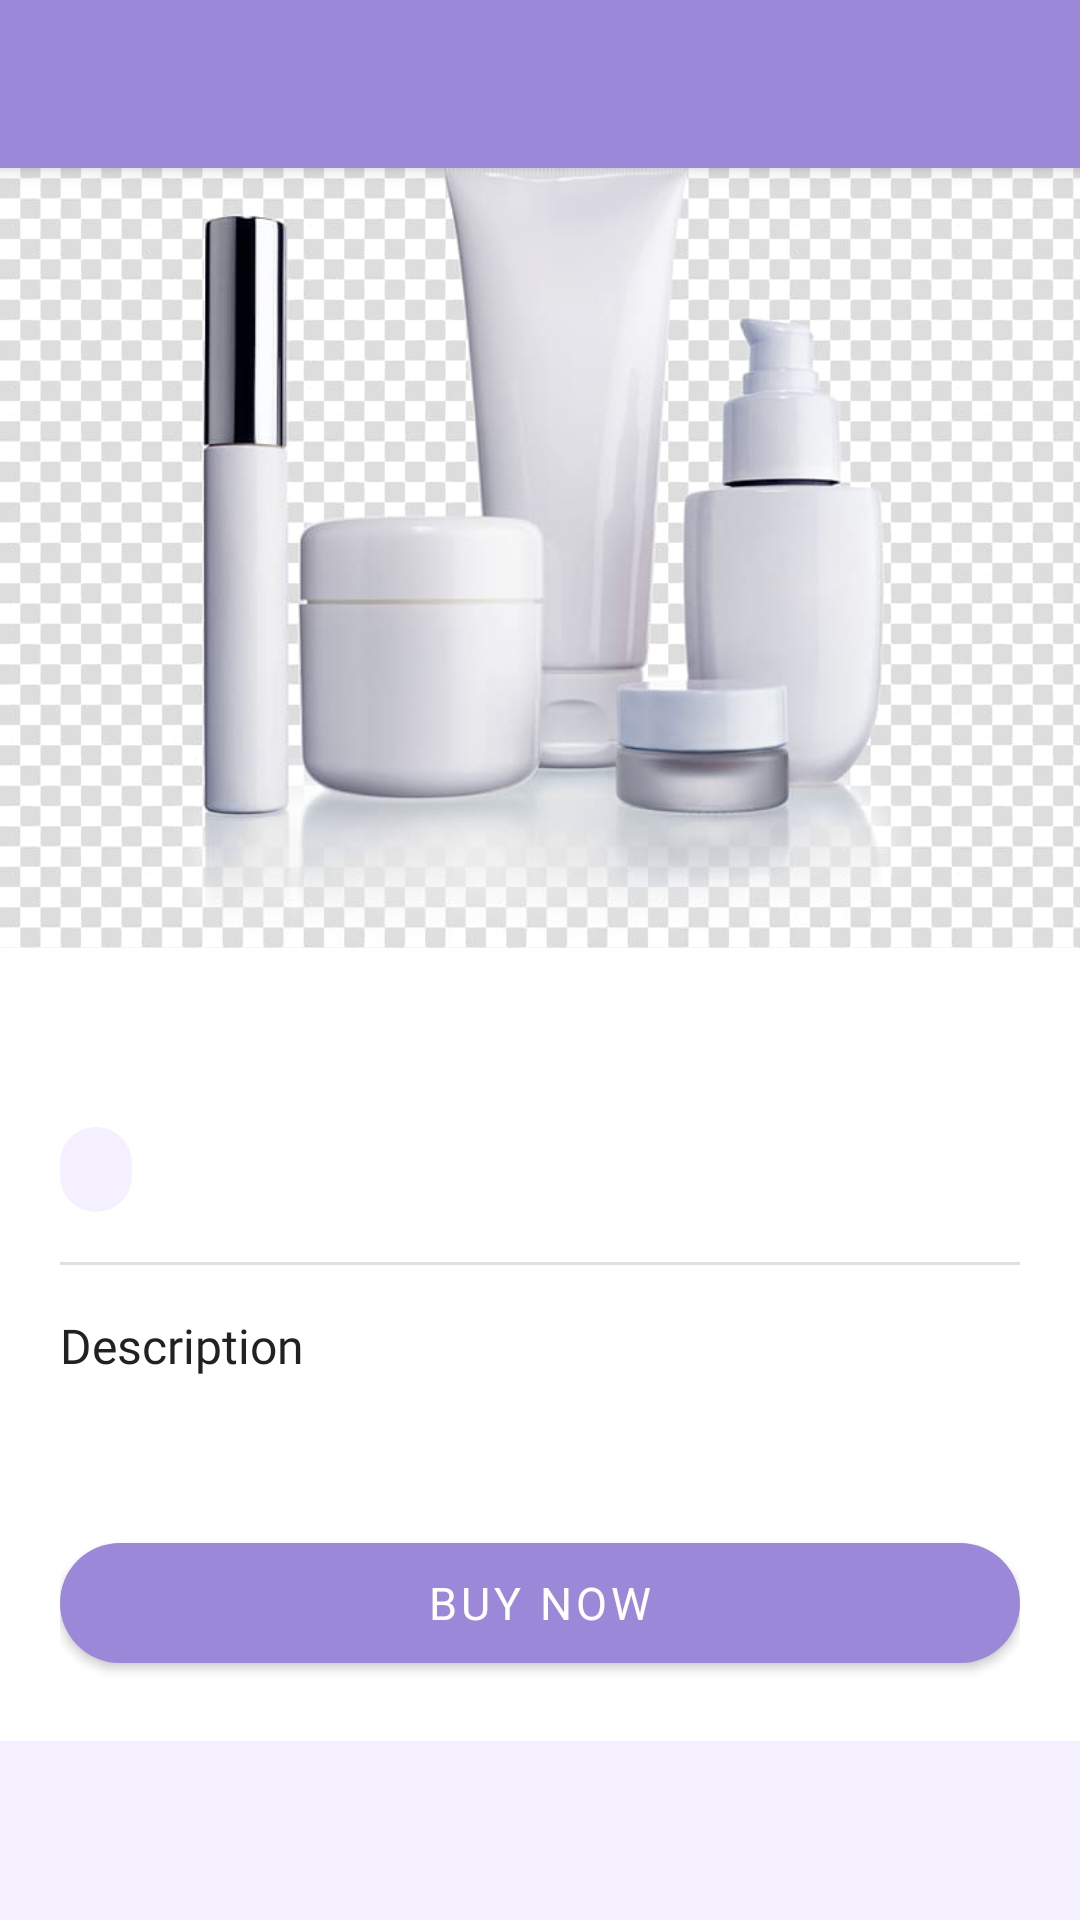

Produce the Android XML layout that renders to this screen, including the resource entries it uses.
<!-- AndroidManifest.xml: application theme Theme.FastMart -->
<!-- res/layout/activity_product_description.xml -->
<?xml version="1.0" encoding="utf-8"?>
<LinearLayout xmlns:android="http://schemas.android.com/apk/res/android"
    xmlns:app="http://schemas.android.com/apk/res-auto"
    android:layout_width="match_parent"
    android:layout_height="match_parent"
    android:background="@color/lavender_pale"
    android:orientation="vertical">

    
    <androidx.appcompat.widget.Toolbar
        android:id="@+id/toolbar"
        android:layout_width="match_parent"
        android:layout_height="?attr/actionBarSize"
        android:background="@color/lavender"
        android:elevation="4dp"
        app:titleTextColor="@color/white" />

    <ScrollView
        android:layout_width="match_parent"
        android:layout_height="0dp"
        android:layout_weight="1">

        <LinearLayout
            android:layout_width="match_parent"
            android:layout_height="wrap_content"
            android:orientation="vertical">

            
            <ImageView
                android:id="@+id/ivProduct"
                android:layout_width="match_parent"
                android:layout_height="260dp"
                android:scaleType="centerCrop"
                android:src="@drawable/product_default" />

            
            <androidx.cardview.widget.CardView
                android:layout_width="match_parent"
                android:layout_height="wrap_content"
                android:layout_margin="0dp"
                app:cardCornerRadius="0dp"
                app:cardElevation="0dp"
                app:cardBackgroundColor="@color/white">

                <LinearLayout
                    android:layout_width="match_parent"
                    android:layout_height="wrap_content"
                    android:orientation="vertical"
                    android:padding="20dp">

                    
                    <TextView
                        android:id="@+id/tvProductName"
                        android:layout_width="match_parent"
                        android:layout_height="wrap_content"
                        android:fontFamily="@font/poppins_bold"
                        android:textColor="@color/text_primary"
                        android:textSize="22sp"
                        android:lineSpacingMultiplier="1.1" />

                    
                    <LinearLayout
                        android:layout_width="match_parent"
                        android:layout_height="wrap_content"
                        android:layout_marginTop="10dp"
                        android:orientation="horizontal"
                        android:gravity="center_vertical">

                        <TextView
                            android:id="@+id/tvProductType"
                            android:layout_width="wrap_content"
                            android:layout_height="wrap_content"
                            android:background="@drawable/tag_bg"
                            android:fontFamily="@font/poppins_regular"
                            android:padding="6dp"
                            android:paddingStart="12dp"
                            android:paddingEnd="12dp"
                            android:textColor="@color/lavender"
                            android:textSize="12sp" />

                        <View
                            android:layout_width="0dp"
                            android:layout_height="0dp"
                            android:layout_weight="1" />

                        <TextView
                            android:id="@+id/tvProductPrice"
                            android:layout_width="wrap_content"
                            android:layout_height="wrap_content"
                            android:fontFamily="@font/poppins_bold"
                            android:textColor="@color/purple_primary"
                            android:textSize="22sp" />

                    </LinearLayout>

                    
                    <View
                        android:layout_width="match_parent"
                        android:layout_height="1dp"
                        android:layout_marginTop="16dp"
                        android:layout_marginBottom="4dp"
                        android:background="@color/divider" />

                    
                    <TextView
                        android:layout_width="wrap_content"
                        android:layout_height="wrap_content"
                        android:layout_marginTop="12dp"
                        android:fontFamily="@font/poppins_bold"
                        android:text="@string/description"
                        android:textColor="@color/text_primary"
                        android:textSize="16sp" />

                    
                    <TextView
                        android:id="@+id/tvProductDescription"
                        android:layout_width="match_parent"
                        android:layout_height="wrap_content"
                        android:layout_marginTop="6dp"
                        android:fontFamily="@font/poppins_regular"
                        android:lineSpacingExtra="4dp"
                        android:textColor="@color/text_secondary"
                        android:textSize="14sp" />

                    
                    <com.google.android.material.button.MaterialButton
                        android:id="@+id/btnBuyNow"
                        android:layout_width="match_parent"
                        android:layout_height="52dp"
                        android:layout_marginTop="24dp"
                        android:fontFamily="@font/poppins_bold"
                        android:text="@string/buy_now"
                        android:textColor="@color/white"
                        android:textSize="15sp"
                        app:backgroundTint="@color/lavender"
                        app:cornerRadius="26dp" />

                </LinearLayout>
            </androidx.cardview.widget.CardView>

        </LinearLayout>
    </ScrollView>
</LinearLayout>
<!-- resources referenced by this layout -->
<resources>
  <color name="divider">#E0E0E0</color>
  <color name="lavender">#9C88D9</color>
  <color name="lavender_pale">#F5F0FF</color>
  <color name="purple_primary">#9C88D9</color>
  <color name="text_primary">#212121</color>
  <color name="text_secondary">#757575</color>
  <color name="white">#FFFFFF</color>
  <!-- drawable product_default: jpg bitmap (drawable, 55739 bytes) -->
  <!-- drawable tag_bg (drawable) -->
  <?xml version="1.0" encoding="utf-8"?>
  <shape xmlns:android="http://schemas.android.com/apk/res/android"
      android:shape="rectangle">
      <solid android:color="#F5F0FF" />
      <corners android:radius="20dp" />
  </shape>
  <string name="buy_now">Buy Now</string>
  <string name="description">Description</string>
  <style name="Theme.FastMart" parent="Theme.MaterialComponents.DayNight.NoActionBar">
          
          <item name="colorPrimary">@color/primary</item>
          <item name="colorPrimaryVariant">@color/primary_variant</item>
          <item name="colorOnPrimary">@color/white</item>
          
          <item name="colorSecondary">@color/lavender_deep</item>
          <item name="colorSecondaryVariant">@color/lavender_main</item>
          <item name="colorOnSecondary">@color/white</item>
          
          <item name="android:statusBarColor">@color/lavender_deep</item>
          
          <item name="android:windowBackground">@color/lavender_pale</item>
          <item name="colorSurface">@color/white</item>
          <item name="colorOnSurface">@color/text_primary</item>
      </style>
  <color name="primary">#9C88D9</color>
  <color name="primary_variant">#7E67C5</color>
  <color name="lavender_deep">#4A2C8F</color>
  <color name="lavender_main">#9C88D9</color>
</resources>
